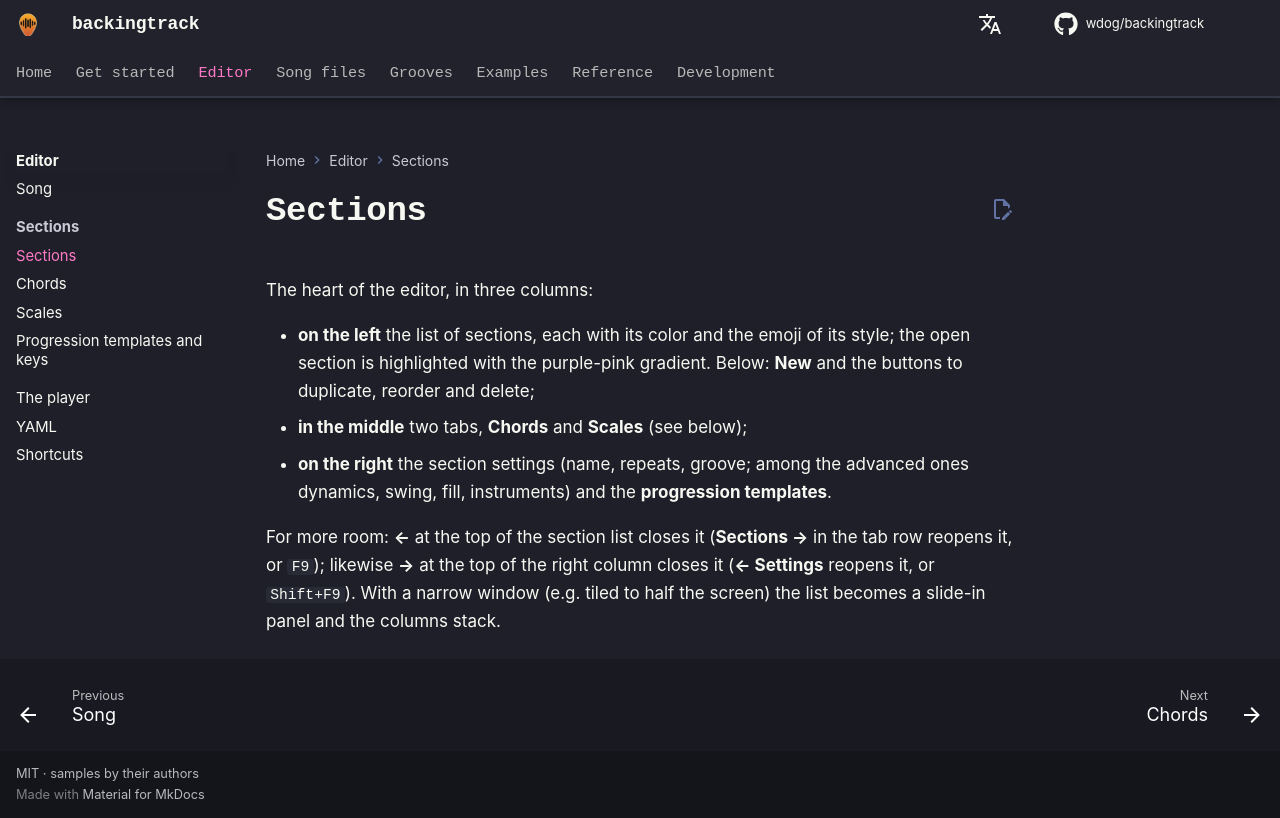

repository: wdog/backingtrack · page: editor/sections/index.html · generator: mkdocs

# Sections

The heart of the editor, in three columns:

- **on the left** the list of sections, each with its color and the emoji of its style; the open section is
  highlighted with the purple-pink gradient. Below: **New** and the buttons to duplicate, reorder and delete;
- **in the middle** two tabs, **Chords** and **Scales** (see below);
- **on the right** the section settings (name, repeats, groove; among the advanced ones dynamics, swing, fill,
  instruments) and the **progression templates**.

For more room: **←** at the top of the section list closes it (**Sections →** in the tab row reopens it, or `F9`);
likewise **→** at the top of the right column closes it (**← Settings** reopens it, or `Shift+F9`). With a narrow
window (e.g. tiled to half the screen) the list becomes a slide-in panel and the columns stack.
